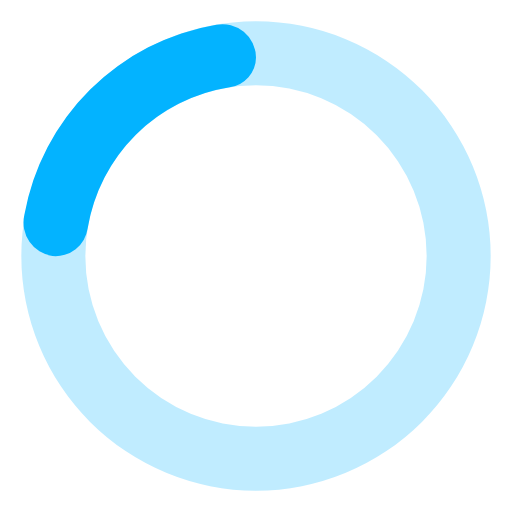
t = 0.00 s
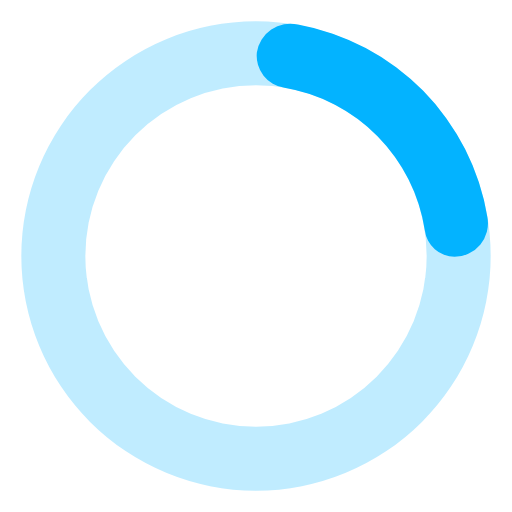
t = 0.19 s
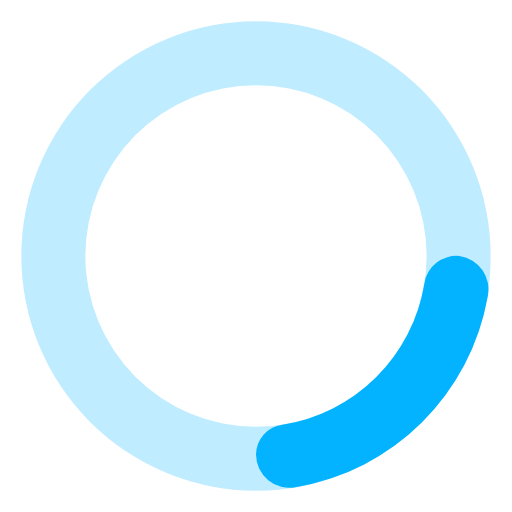
t = 0.38 s
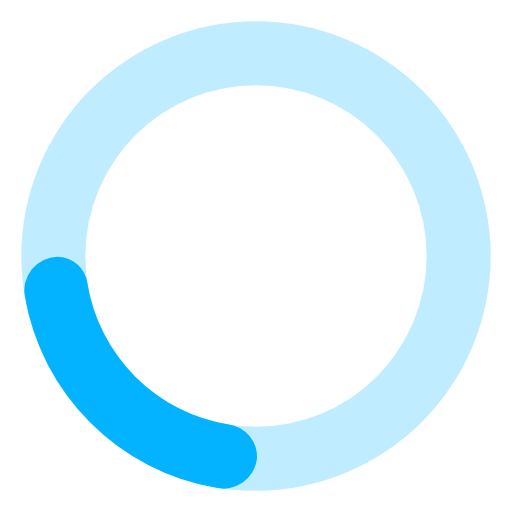
t = 0.56 s

The animated SVG that drew these frames (rendered in a browser with its animation timeline set to each time). Animation: 1 SMIL element (animateTransform=1); one cycle of 0.75 s, repeats indefinitely.

<svg width="24" height="24" viewBox="0 0 24 24" xmlns="http://www.w3.org/2000/svg"><path d="M12,1A11,11,0,1,0,23,12,11,11,0,0,0,12,1Zm0,19a8,8,0,1,1,8-8A8,8,0,0,1,12,20Z" opacity=".25" fill="#03B3FF"/><path d="M10.14,1.16a11,11,0,0,0-9,8.92A1.59,1.59,0,0,0,2.46,12,1.52,1.52,0,0,0,4.11,10.7a8,8,0,0,1,6.66-6.61A1.42,1.42,0,0,0,12,2.69h0A1.57,1.57,0,0,0,10.14,1.16Z" fill="#03B3FF"><animateTransform attributeName="transform" type="rotate" dur="0.75s" values="0 12 12;360 12 12" repeatCount="indefinite"/></path></svg>